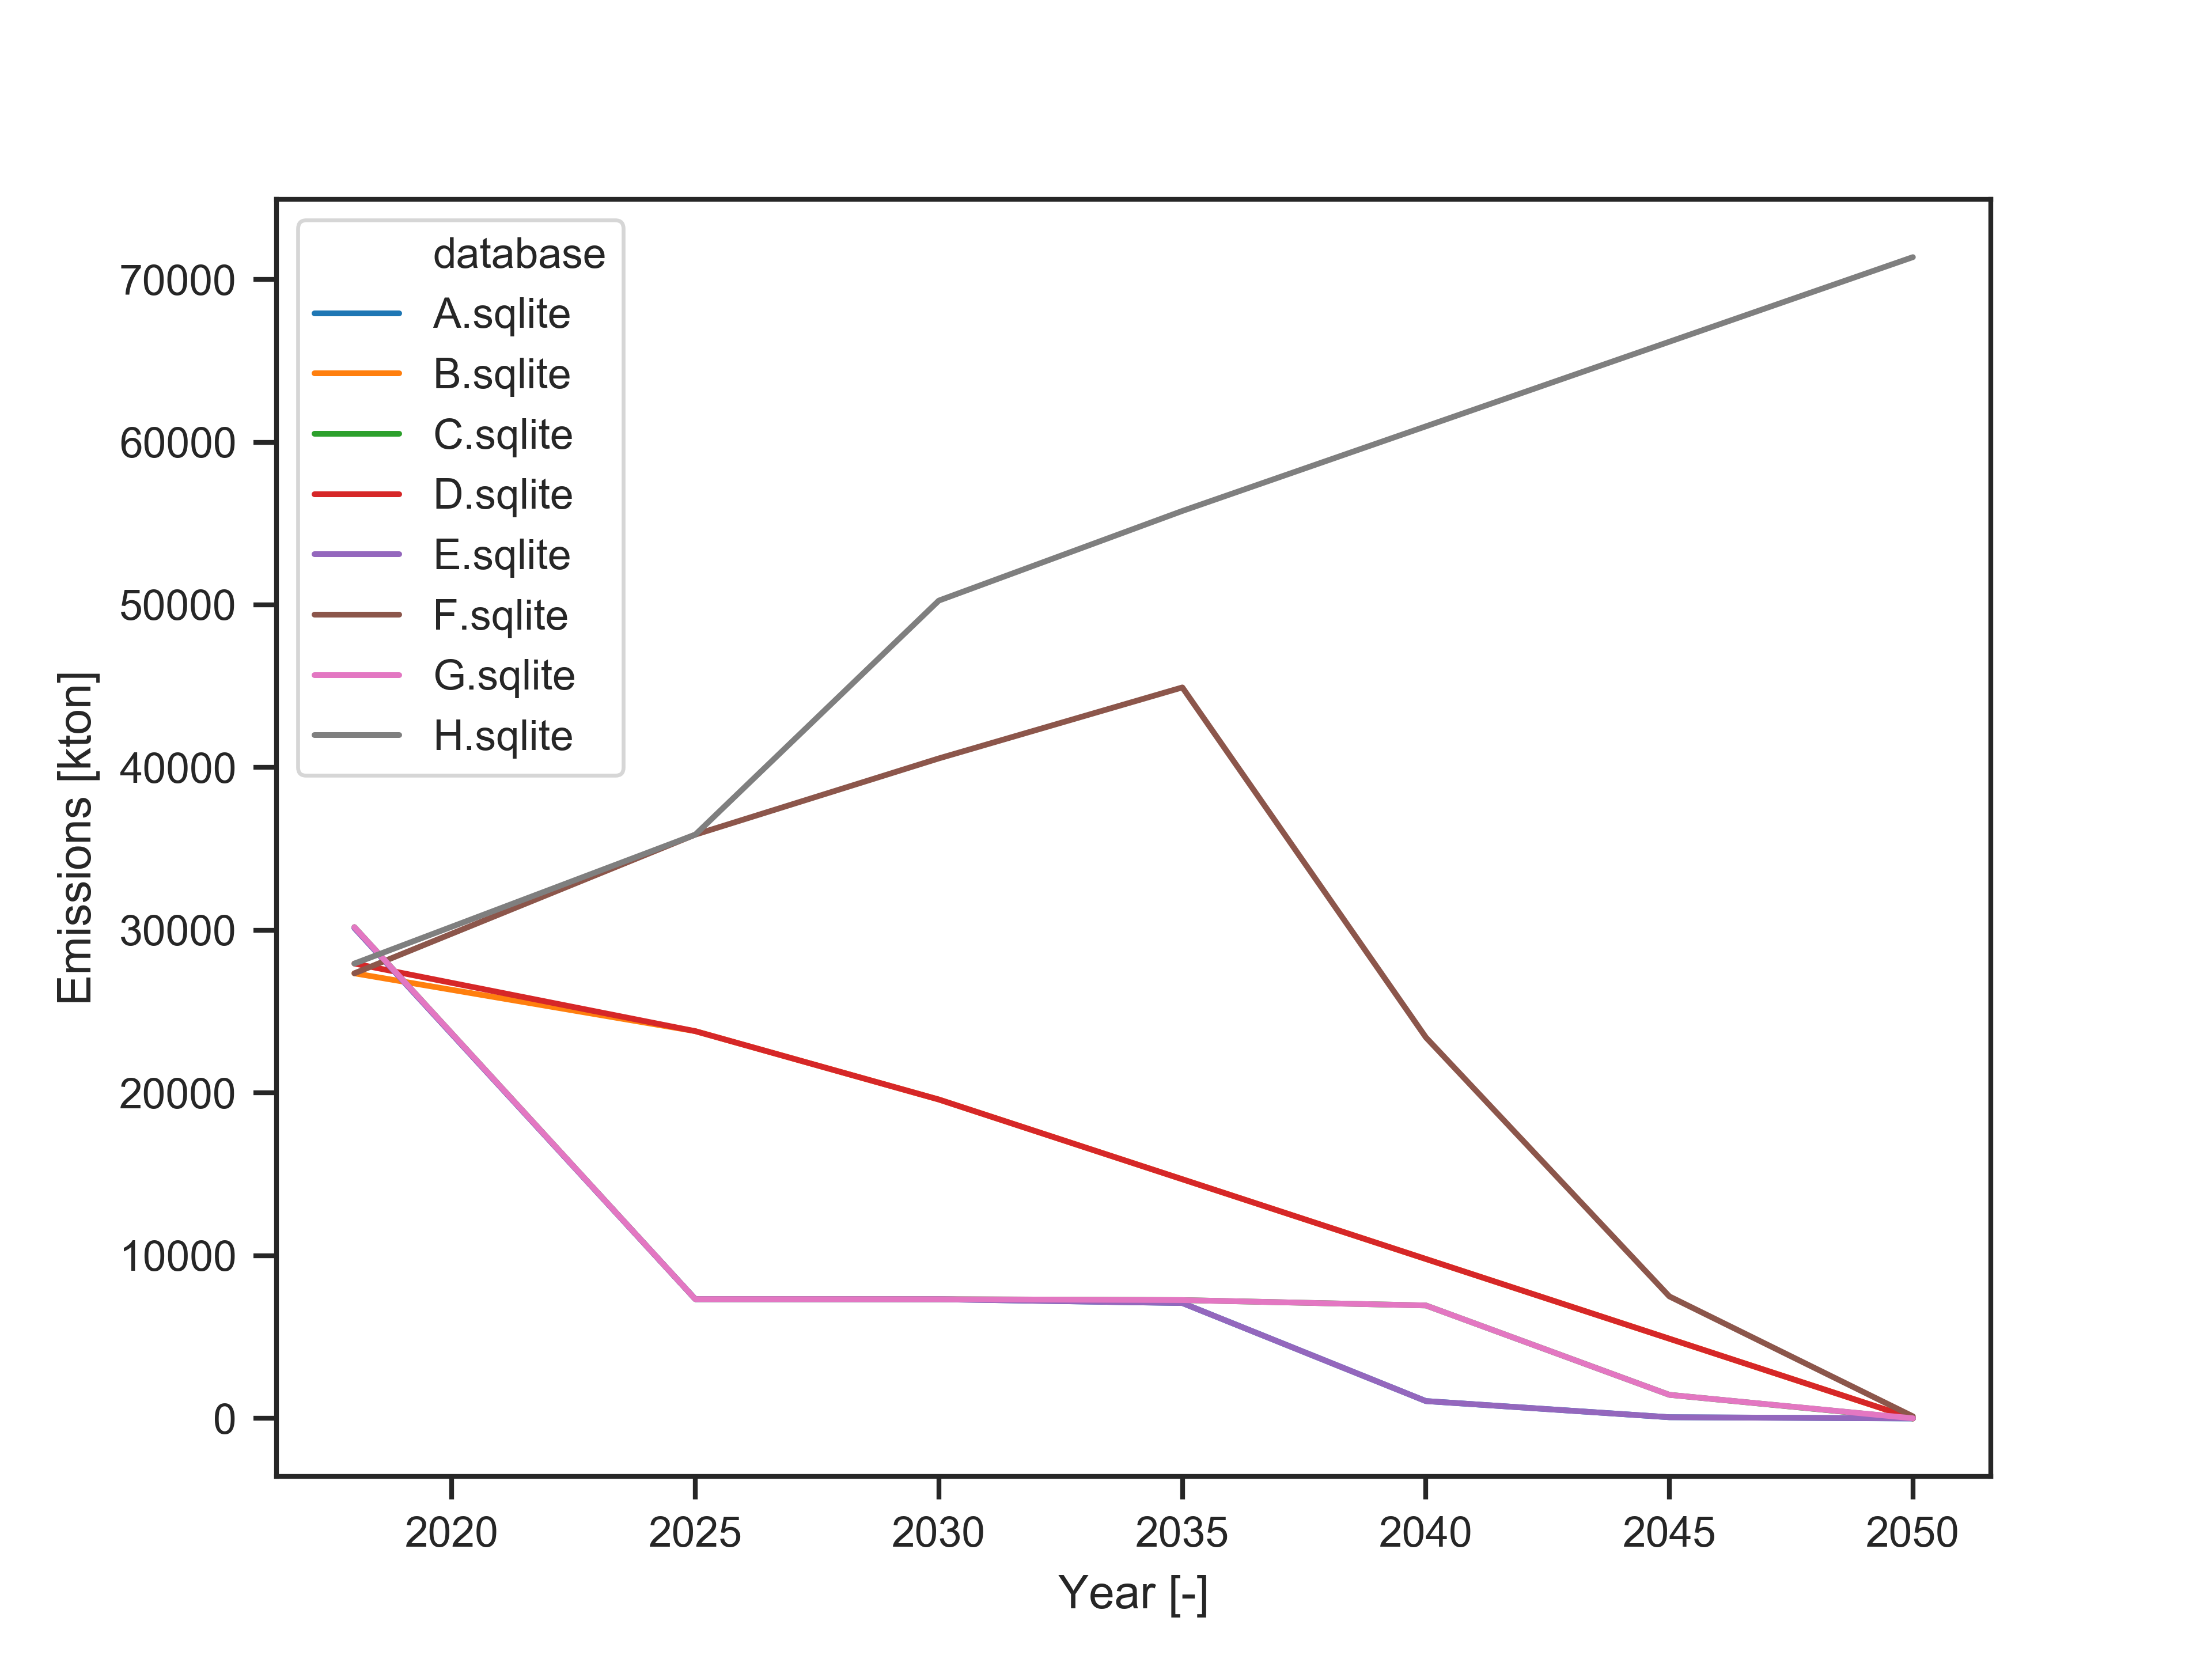

The table this chart was drawn from, first rows:
, database, scenario, 2018, 2025, 2030, 2035, 2040, 2045, 2050
0, A.sqlite, solve, 30138, 7331, 7325, 7092, 1068, 74.72, 0.0
1, B.sqlite, solve, 27355, 23800, 19600, 14700, 9800, 4900, 0.0
2, C.sqlite, solve, 30194, 7331, 7328, 7273, 6944, 1452, 0.0
3, D.sqlite, solve, 27955, 23800, 19600, 14700, 9800, 4900, 0.0
4, E.sqlite, solve, 30138, 7331, 7325, 7092, 1068, 74.72, 3.673
5, F.sqlite, solve, 27355, 35879, 40563, 44924, 23420, 7501, 128.9
6, G.sqlite, solve, 30194, 7331, 7328, 7273, 6944, 1452, 10.99
7, H.sqlite, solve, 27955, 35879, 50261, 55770, 60969, 66169, 71367
